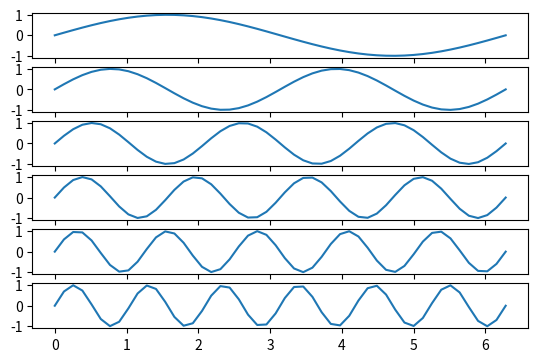

The matplotlib source for this figure:
import numpy as np
import matplotlib.pyplot as plt

x_pts = np.linspace(0, 2 * np.pi)

for i in range(1, 7) :
    y_pts = np.sin(x_pts * i)
    plt.subplot(7, 1, i)
    plt.plot(x_pts, y_pts)
    
plt.show()